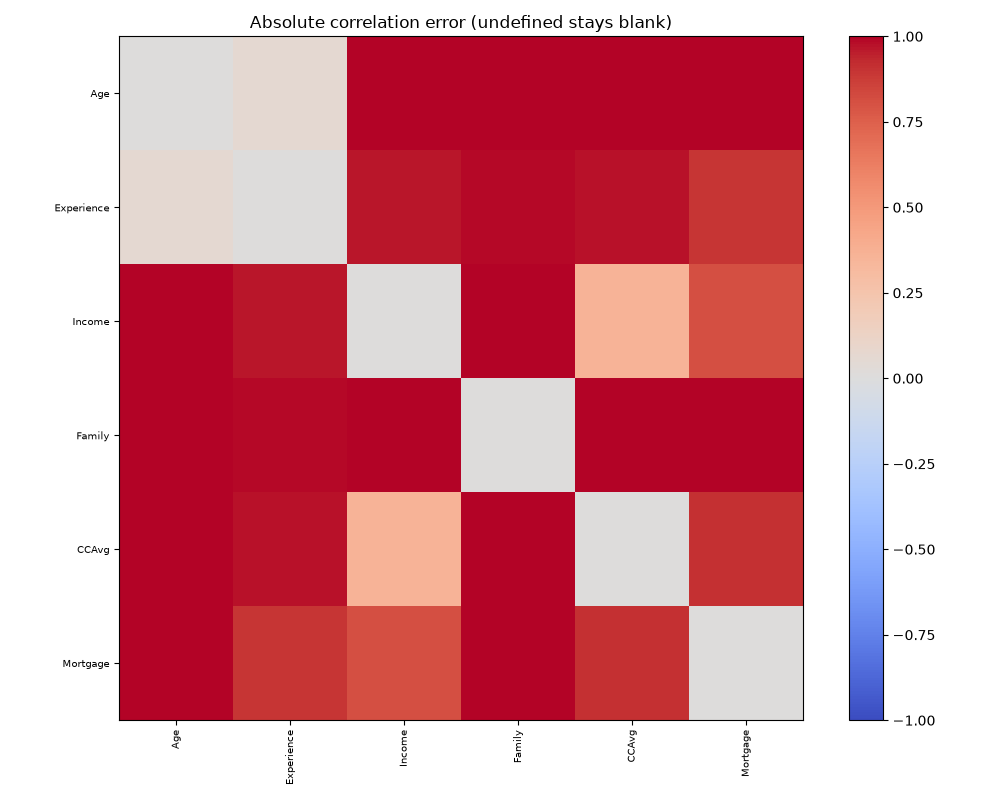

The table this chart was drawn from, first rows:
, Age, Experience, Income, Family, CCAvg, Mortgage
Age, 0.0, 0.05851, 1.044, 1.035, 1.045, 1
Experience, 0.05851, 0.0, 0.9676, 0.9893, 0.9737, 0.8974
Income, 1.044, 0.9676, 0.0, 1.157, 0.3525, 0.8054
Family, 1.035, 0.9893, 1.157, 0.0, 1.107, 1.015
CCAvg, 1.045, 0.9737, 0.3525, 1.107, 0.0, 0.9101
Mortgage, 1, 0.8974, 0.8054, 1.015, 0.9101, 0.0
